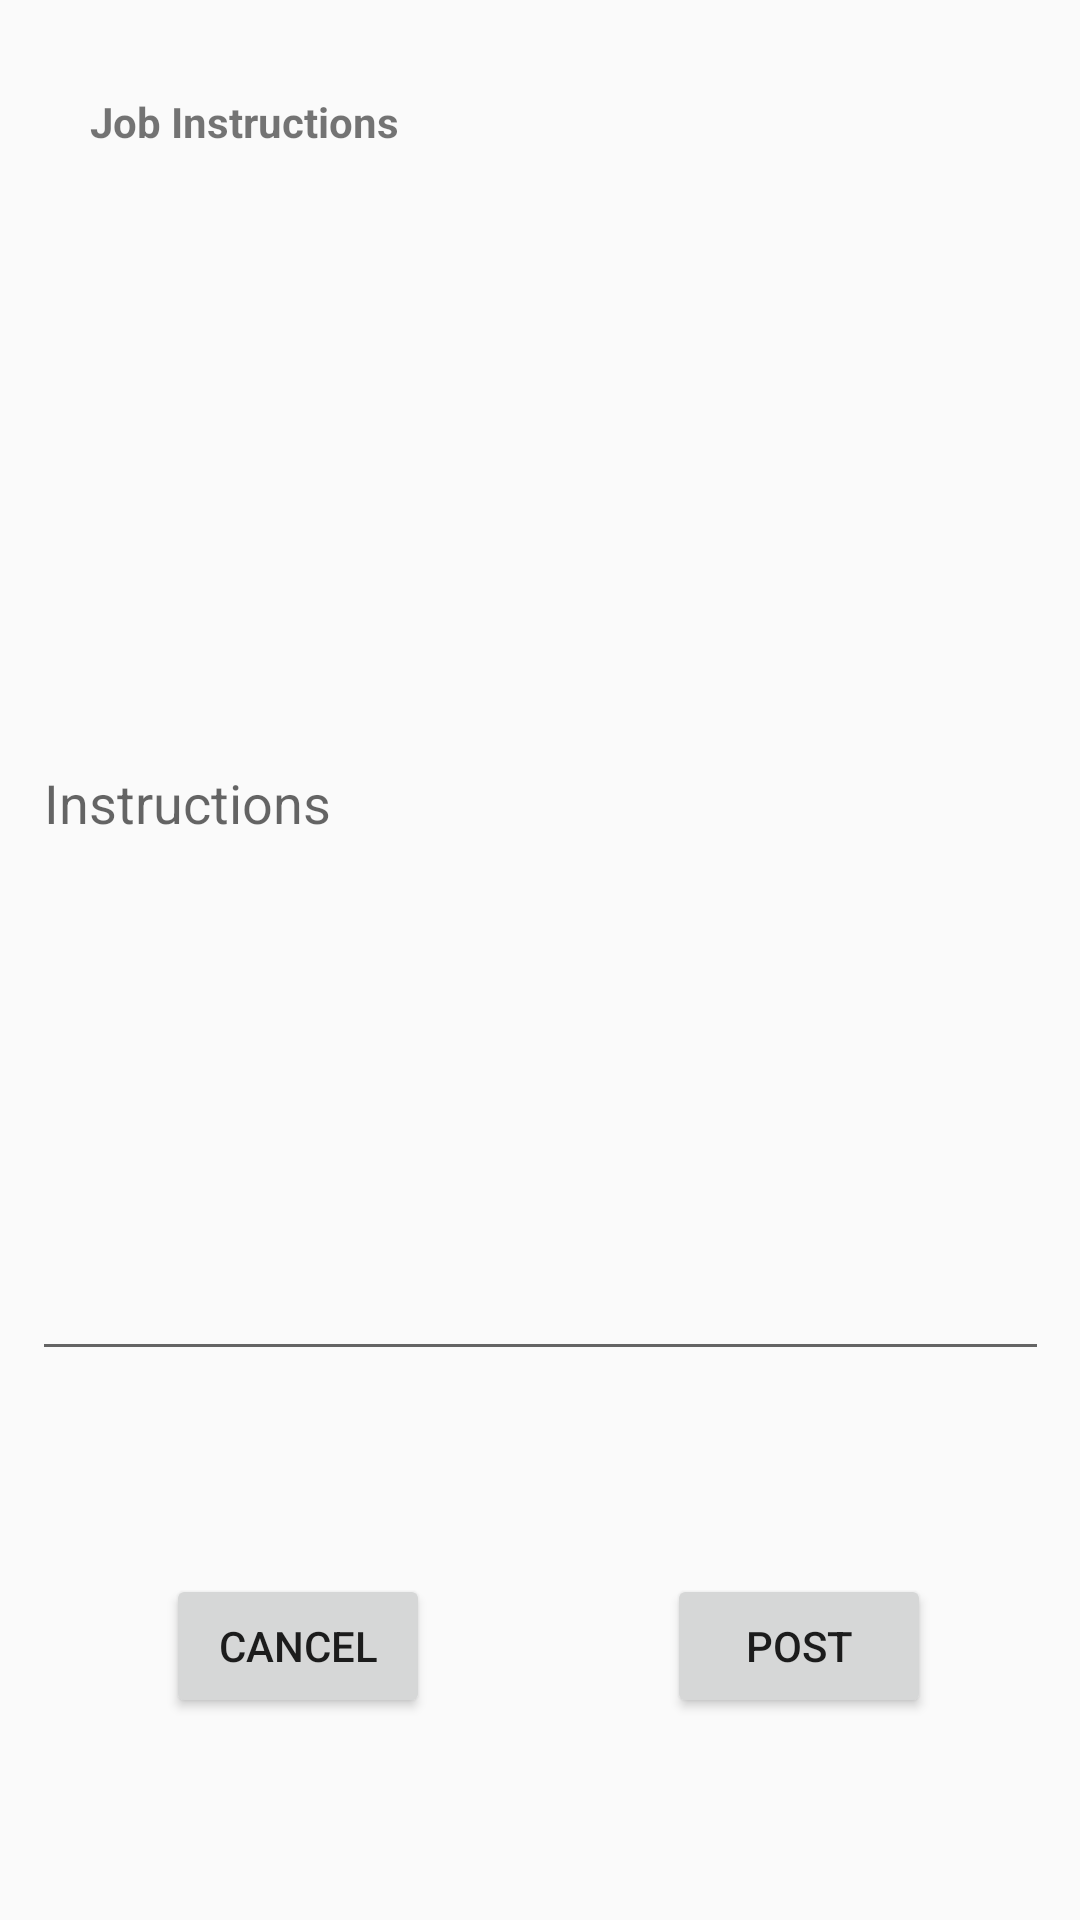

Reconstruct the res/layout file that produces this screen, plus the resources it refers to.
<!-- AndroidManifest.xml: application theme AppTheme -->
<!-- res/layout/activity_job_posting_instructions.xml -->
<?xml version="1.0" encoding="utf-8"?>
<androidx.constraintlayout.widget.ConstraintLayout
    xmlns:android="http://schemas.android.com/apk/res/android"
    xmlns:app="http://schemas.android.com/apk/res-auto"
    xmlns:tools="http://schemas.android.com/tools"
    android:layout_width="match_parent"
    android:layout_height="match_parent">

    <TextView
        android:id="@+id/Instruction_txtview"
        android:layout_width="wrap_content"
        android:layout_height="wrap_content"
        android:text="@string/job_instructions"
        android:textStyle="bold"
        app:layout_constraintBottom_toBottomOf="parent"
        app:layout_constraintEnd_toEndOf="parent"
        app:layout_constraintHorizontal_bias="0.117"
        app:layout_constraintStart_toStartOf="parent"
        app:layout_constraintTop_toTopOf="parent"
        app:layout_constraintVertical_bias="0.05" />

    <Button
        android:id="@+id/post_btn"
        android:layout_width="wrap_content"
        android:layout_height="wrap_content"
        android:text="@string/post"
        app:layout_constraintBottom_toBottomOf="parent"
        app:layout_constraintEnd_toEndOf="parent"
        app:layout_constraintHorizontal_bias="0.817"
        app:layout_constraintStart_toStartOf="parent"
        app:layout_constraintTop_toBottomOf="@+id/instructions_editText" />

    <Button
        android:id="@+id/cancel_btn"
        android:layout_width="wrap_content"
        android:layout_height="wrap_content"
        android:text="@string/cancel"
        app:layout_constraintBottom_toBottomOf="parent"
        app:layout_constraintEnd_toEndOf="parent"
        app:layout_constraintHorizontal_bias="0.204"
        app:layout_constraintStart_toStartOf="parent"
        app:layout_constraintTop_toBottomOf="@+id/instructions_editText" />

    <EditText
        android:id="@+id/instructions_editText"
        android:layout_width="339dp"
        android:layout_height="382dp"
        android:autofillHints=""
        android:ems="10"
        android:hint="@string/instructions"
        android:inputType="textPersonName"
        android:maxLength="1500"
        android:maxLines="10"
        app:layout_constraintBottom_toBottomOf="parent"
        app:layout_constraintEnd_toEndOf="parent"
        app:layout_constraintStart_toStartOf="parent"
        app:layout_constraintTop_toBottomOf="@+id/Instruction_txtview"
        app:layout_constraintVertical_bias="0.12" />
</androidx.constraintlayout.widget.ConstraintLayout>
<!-- resources referenced by this layout -->
<resources>
  <string name="cancel">Cancel</string>
  <string name="instructions">Instructions</string>
  <string name="job_instructions">Job Instructions</string>
  <string name="post">Post</string>
  <style name="AppTheme" parent="Theme.AppCompat.Light.DarkActionBar">
          
          <item name="colorPrimary">@color/colorPrimary</item>
          <item name="colorPrimaryDark">@color/colorPrimaryDark</item>
          <item name="colorAccent">@color/colorAccent</item>
      </style>
  <color name="colorPrimary">#008577</color>
  <color name="colorPrimaryDark">#00574B</color>
  <color name="colorAccent">#2699FB</color>
</resources>
